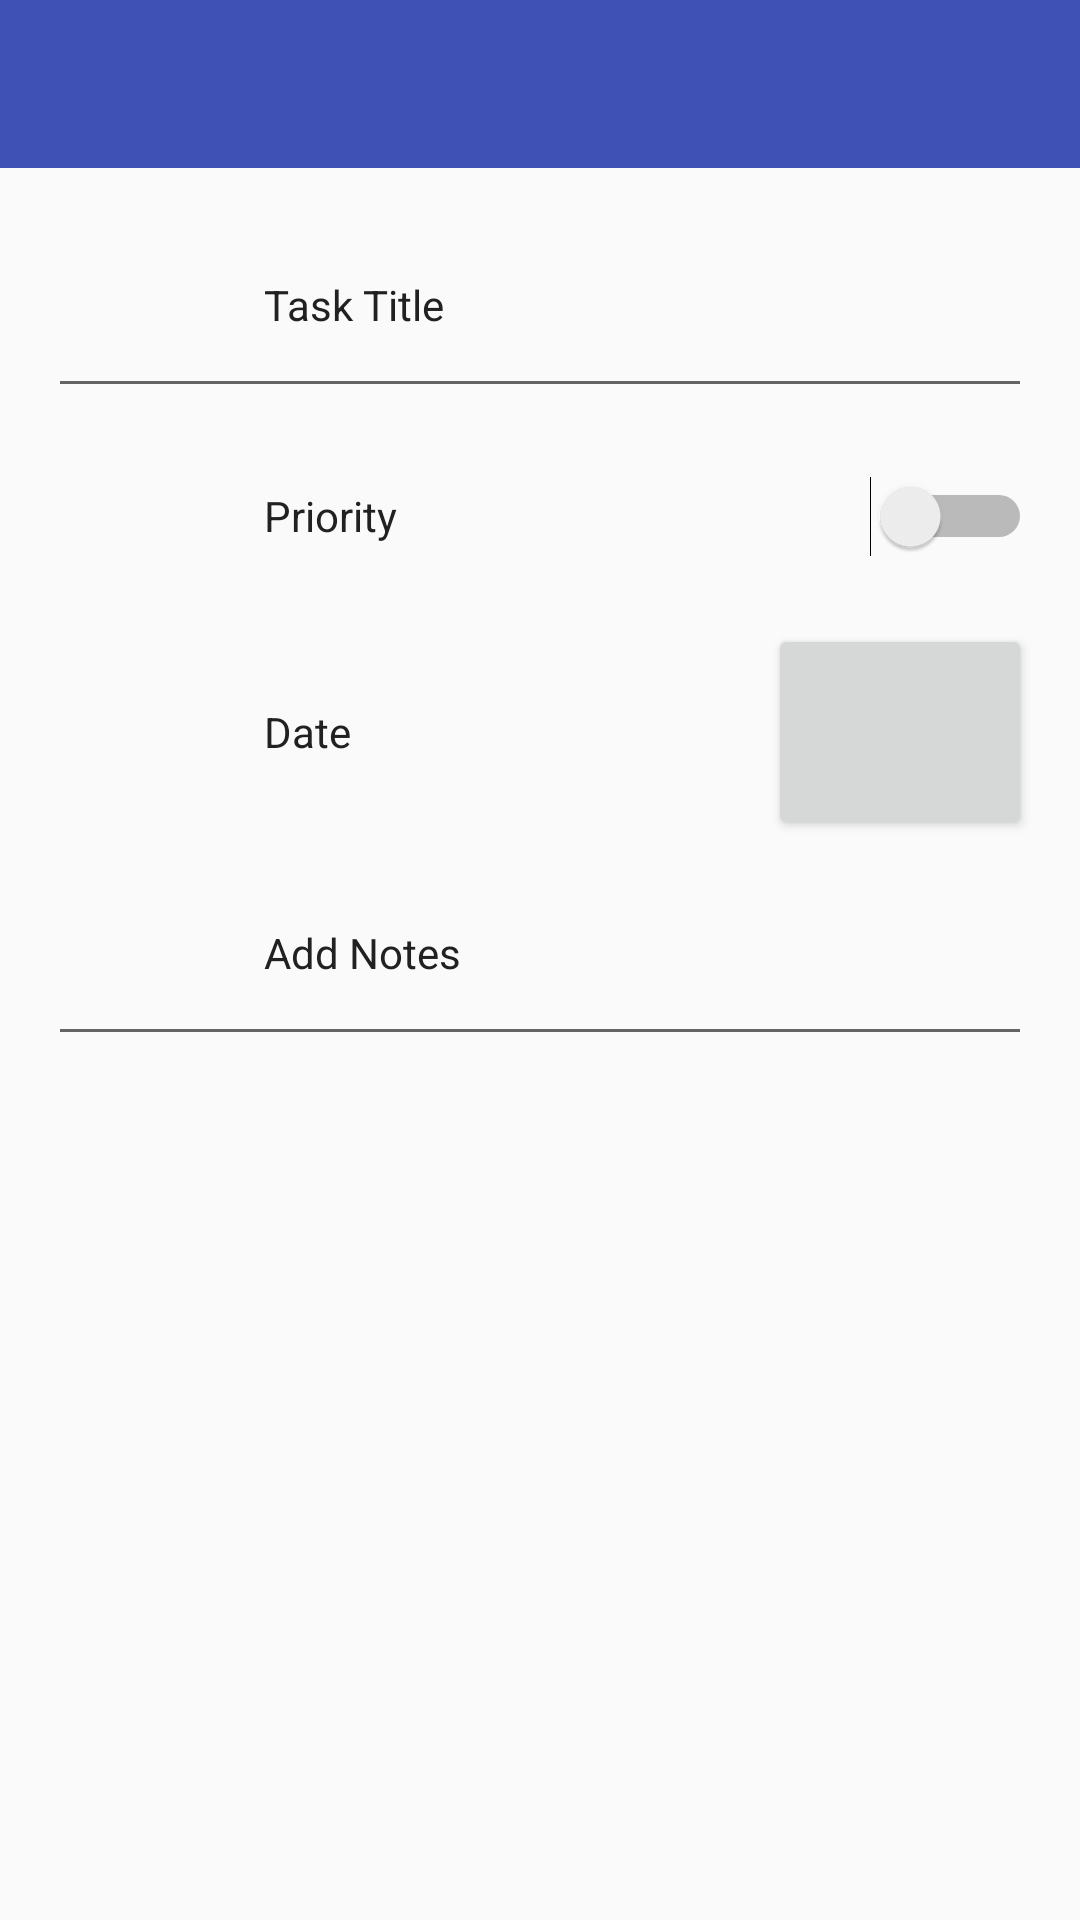

Write the Android layout XML for this screen, with the resource values it uses.
<!-- AndroidManifest.xml: application theme AppTheme -->
<!-- res/layout/activity_new_task.xml -->
<RelativeLayout xmlns:android="http://schemas.android.com/apk/res/android"
    xmlns:tools="http://schemas.android.com/tools"
    android:layout_width="match_parent"
    android:layout_height="match_parent"
    tools:context=".NewTask">

    <include
        android:id="@+id/app_bar"
        layout="@layout/app_bar" />

    <RelativeLayout
        android:layout_width="match_parent"
        android:layout_height="match_parent"
        android:layout_below="@+id/app_bar"
        android:paddingLeft="@dimen/app_margin"
        android:paddingRight="@dimen/app_margin"
        android:paddingTop="@dimen/between_content_space">
        
        <ImageView
            android:id="@+id/titleIcon"
            android:layout_width="wrap_content"
            android:layout_height="@dimen/formRowHeight"
            android:src="@mipmap/ic_launcher" />

        <EditText
            android:id="@+id/taskTitle"
            style="@style/body1"
            android:layout_width="match_parent"
            android:layout_height="@dimen/formRowHeight"
            android:paddingLeft="@dimen/list_text_margin"
            android:text="@string/task_title" />

        <ImageView
            android:id="@+id/priorityIcon"
            android:layout_width="wrap_content"
            android:layout_height="@dimen/formRowHeight"
            android:layout_below="@+id/taskTitle"
            android:contentDescription=""
            android:src="@mipmap/ic_launcher" />

        <TextView
            android:id="@+id/priorityLabel"
            style="@style/body1"
            android:layout_width="wrap_content"
            android:layout_height="@dimen/formRowHeight"
            android:layout_alignParentStart="true"
            android:layout_below="@+id/taskTitle"
            android:gravity="center"
            android:paddingEnd="@dimen/list_text_margin"
            android:paddingStart="@dimen/list_text_margin"
            android:text="@string/priority" />


        <Switch
            android:id="@+id/prioritySwitch"
            android:layout_width="match_parent"
            android:layout_height="@dimen/formRowHeight"
            android:layout_alignParentEnd="true"
            android:layout_below="@+id/taskTitle" />


        <ImageView
            android:id="@+id/dateIcon"
            android:layout_width="wrap_content"
            android:layout_height="@dimen/formRowHeight"
            android:layout_below="@+id/priorityLabel"
            android:contentDescription=""
            android:src="@mipmap/ic_launcher" />

        <TextView
            android:id="@+id/dateLabel"
            style="@style/body1"
            android:layout_width="wrap_content"
            android:layout_height="@dimen/formRowHeight"
            android:layout_alignParentStart="true"
            android:layout_below="@+id/priorityLabel"
            android:gravity="center"
            android:paddingEnd="@dimen/list_text_margin"
            android:paddingStart="@dimen/list_text_margin"
            android:text="@string/date" />


        <Button
            android:id="@+id/date"
            android:layout_width="wrap_content"
            android:layout_height="@dimen/formRowHeight"
            android:layout_alignParentEnd="true"
            android:layout_below="@+id/priorityLabel"
            style="@style/body1"/>

        <ImageView
            android:id="@+id/notesIcon"
            android:layout_width="wrap_content"
            android:layout_height="@dimen/formRowHeight"
            android:layout_below="@+id/dateLabel"
            android:contentDescription=""
            android:src="@mipmap/ic_launcher" />

        <EditText
            android:id="@+id/taskDescription"
            style="@style/body1"
            android:layout_width="match_parent"
            android:layout_height="@dimen/formRowHeight"
            android:layout_below="@+id/dateLabel"
            android:paddingLeft="@dimen/list_text_margin"
            android:text="@string/add_notes" />

        
    </RelativeLayout>

</RelativeLayout>
<!-- res/layout/app_bar.xml (included above) -->
<?xml version="1.0" encoding="utf-8"?>
<android.support.v7.widget.Toolbar xmlns:android="http://schemas.android.com/apk/res/android"

    xmlns:app="http://schemas.android.com/apk/res-auto"
    android:layout_width="match_parent"
    android:layout_height="wrap_content"
    android:background="@color/primaryColor"
    app:theme="@style/MyCustomToolBarTheme"
    app:popupTheme="@style/ThemeOverlay.AppCompat.Dark"
    android:layout_centerHorizontal="true"
    android:textAlignment="center"
    android:layout_alignParentTop="true">


</android.support.v7.widget.Toolbar >
<!-- resources referenced by this layout -->
<resources>
  <color name="primaryColor">#3F51B5</color>
  <dimen name="app_margin">16dp</dimen>
  <dimen name="between_content_space">8dp</dimen>
  <dimen name="formRowHeight">72dp</dimen>
  <dimen name="list_text_margin">72dp</dimen>
  <!-- drawable divider (drawable) -->
  <?xml version="1.0" encoding="utf-8"?>
  <shape xmlns:android="http://schemas.android.com/apk/res/android">
      <size android:height="1dp"/>
      <solid android:color="@color/dividerColor"/>
  </shape>
  <string name="add_notes">Add Notes</string>
  <string name="date">Date</string>
  <string name="priority">Priority</string>
  <string name="task_title">Task Title</string>
  <style name="MyCustomToolBarTheme" parent="ThemeOverlay.AppCompat.Light">
          <item name="android:textColorPrimary">@color/primaryText</item>
          <item name="android:textColorSecondary">@color/secondaryText</item>
          <item name="android:textSize">20sp</item>
          <item name="android:fontFamily">sans-serif-medium</item>
      </style>
  <style name="body1">
          <item name="android:textSize">14sp</item>
          <item name="android:fontFamily">sans-serif</item>
          <item name="android:textColor">@color/primaryText</item>
      </style>
  <style name="AppTheme" parent="Theme.AppCompat.Light.NoActionBar">
          
          <item name="colorPrimary">@color/primaryColor</item>
          <item name="colorPrimaryDark">@color/primaryColorDark</item>
          <item name="colorAccent">@color/accentColor</item>
  
  
      </style>
  <color name="dividerColor">#B6B6B6</color>
  <color name="primaryText">#212121</color>
  <color name="secondaryText">#727272</color>
  <color name="primaryColorDark">#303F9F</color>
  <color name="accentColor">#03A9F4</color>
</resources>
